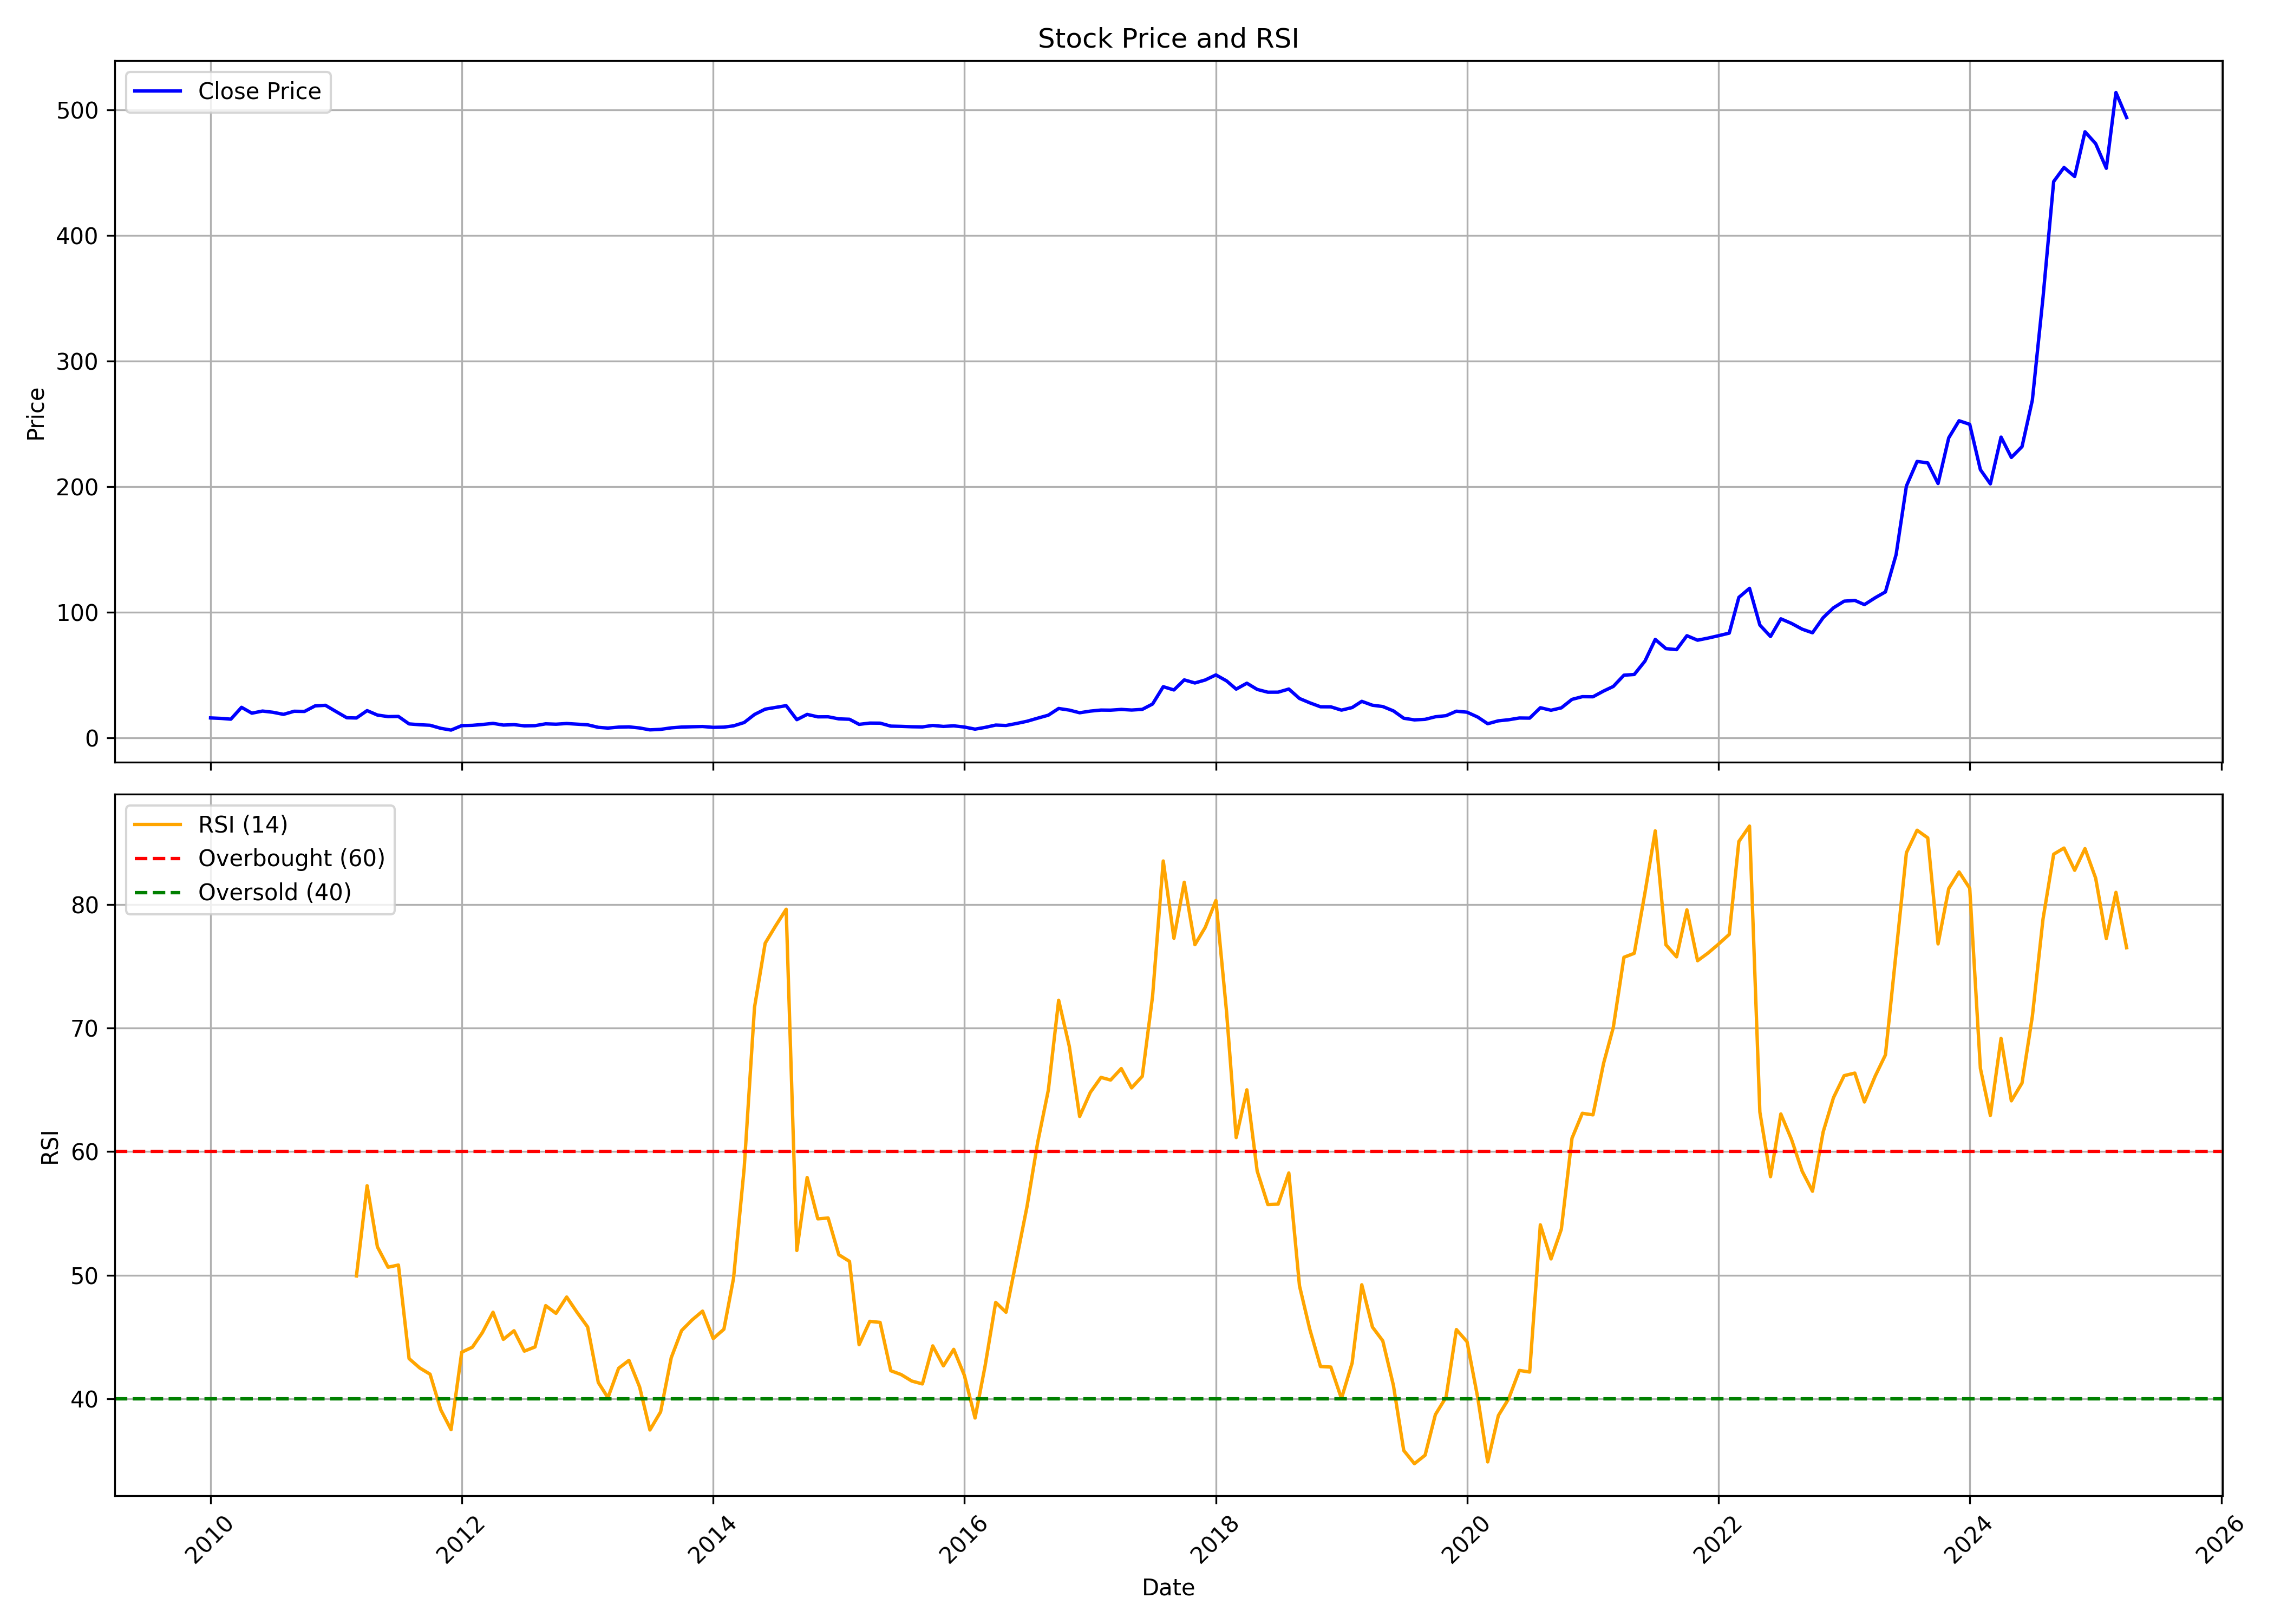

The file beside this chart, header and first rows:
, Unnamed: 0, date, symbol, open, high, low, close, volume, rsi
0, 0, 2010-01-01, SARDAEN, 16.22, 19.49, 14.58, 15.89, 7929400, 
1, 1, 2010-02-01, SARDAEN, 15.83, 17.55, 13.87, 15.5, 1761130, 
2, 2, 2010-03-01, SARDAEN, 15.5, 19.36, 14.21, 14.89, 3867580, 
3, 3, 2010-04-01, SARDAEN, 15.19, 26.68, 15.05, 24.33, 117863360, 
4, 4, 2010-05-01, SARDAEN, 23.52, 24.88, 18.1, 19.66, 37541300, 
5, 5, 2010-06-01, SARDAEN, 19.84, 22.9, 18.56, 21.35, 29812780, 
6, 6, 2010-07-01, SARDAEN, 21.27, 22.19, 20.31, 20.39, 10103390, 
7, 7, 2010-08-01, SARDAEN, 20.62, 22.75, 18.58, 18.72, 12841110, 
8, 8, 2010-09-01, SARDAEN, 19, 24.07, 18.8, 21.19, 30715750, 
9, 9, 2010-10-01, SARDAEN, 21.66, 23.59, 20.77, 21.05, 12917870, 
10, 10, 2010-11-01, SARDAEN, 21.42, 30.34, 20.7, 25.49, 69471700, 
11, 11, 2010-12-01, SARDAEN, 25.72, 30.14, 20.7, 25.93, 27056080, 
12, 12, 2011-01-01, SARDAEN, 26.73, 27.36, 20.41, 20.93, 9797500, 
13, 13, 2011-02-01, SARDAEN, 21.13, 21.39, 14.14, 16.02, 9606320, 
14, 14, 2011-03-01, SARDAEN, 16.34, 17.63, 14.64, 15.84, 10010320, 49.94
15, 15, 2011-04-01, SARDAEN, 15.71, 23.28, 15.71, 21.71, 15800170, 57.24
16, 16, 2011-05-01, SARDAEN, 21.66, 21.81, 15.92, 18.17, 3460860, 52.29
17, 17, 2011-06-01, SARDAEN, 17.87, 19.14, 15.87, 16.94, 4875240, 50.64
18, 18, 2011-07-01, SARDAEN, 16.75, 18.75, 16.02, 17.07, 8661870, 50.82
19, 19, 2011-08-01, SARDAEN, 16.67, 17.13, 10.58, 11.12, 3634150, 43.24
20, 20, 2011-09-01, SARDAEN, 11.32, 12.84, 10.38, 10.46, 3170970, 42.48
21, 21, 2011-10-01, SARDAEN, 10.3, 10.8, 9.056, 10.04, 4107300, 41.97
22, 22, 2011-11-01, SARDAEN, 10.17, 10.48, 7.51, 7.623, 2528610, 39.1
23, 23, 2011-12-01, SARDAEN, 7.671, 7.873, 5.895, 6.209, 1124760, 37.48
24, 24, 2012-01-01, SARDAEN, 6.145, 10.49, 5.991, 9.75, 6591320, 43.76
25, 25, 2012-02-01, SARDAEN, 9.847, 11.9, 9.387, 9.988, 6896070, 44.16
26, 26, 2012-03-01, SARDAEN, 9.714, 12.4, 9.367, 10.65, 13540090, 45.34
27, 27, 2012-04-01, SARDAEN, 10.86, 12.09, 10.58, 11.55, 4461800, 46.99
28, 28, 2012-05-01, SARDAEN, 11.61, 11.7, 9.096, 10.19, 2506640, 44.8
29, 29, 2012-06-01, SARDAEN, 10.1, 11.66, 9.892, 10.54, 2004330, 45.49
30, 30, 2012-07-01, SARDAEN, 10.83, 11.81, 9.325, 9.577, 2572250, 43.84
31, 31, 2012-08-01, SARDAEN, 9.92, 11.33, 9.428, 9.726, 4834490, 44.18
32, 32, 2012-09-01, SARDAEN, 9.618, 11.99, 8.783, 11.19, 6278910, 47.53
33, 33, 2012-10-01, SARDAEN, 11.24, 11.46, 9.738, 10.89, 2863660, 46.9
34, 34, 2012-11-01, SARDAEN, 10.85, 12.9, 10.84, 11.43, 11019070, 48.23
35, 35, 2012-12-01, SARDAEN, 11.46, 11.93, 10.51, 10.9, 4317110, 46.99
36, 36, 2013-01-01, SARDAEN, 11, 12.04, 10.33, 10.4, 6512780, 45.8
37, 37, 2013-02-01, SARDAEN, 10.34, 11.04, 8.043, 8.386, 1954140, 41.3
38, 38, 2013-03-01, SARDAEN, 8.27, 10.21, 7.41, 7.803, 3012930, 40.07
39, 39, 2013-04-01, SARDAEN, 7.857, 10.01, 7.704, 8.556, 12724290, 42.45
40, 40, 2013-05-01, SARDAEN, 8.556, 9.258, 8.411, 8.754, 2752580, 43.09
41, 41, 2013-06-01, SARDAEN, 8.684, 9.254, 7.58, 7.886, 867260, 40.94
42, 42, 2013-07-01, SARDAEN, 7.944, 8.436, 6.203, 6.385, 970160, 37.46
43, 43, 2013-08-01, SARDAEN, 6.451, 7.609, 5.876, 6.777, 1446440, 38.92
44, 44, 2013-09-01, SARDAEN, 7.129, 8.134, 6.786, 7.984, 790410, 43.31
45, 45, 2013-10-01, SARDAEN, 7.988, 10.6, 7.833, 8.611, 4534420, 45.51
46, 46, 2013-11-01, SARDAEN, 8.907, 9.869, 8.357, 8.856, 2133060, 46.38
47, 47, 2013-12-01, SARDAEN, 9.053, 9.757, 8.512, 9.045, 1527120, 47.08
48, 48, 2014-01-01, SARDAEN, 9.105, 10.03, 8.207, 8.383, 1332700, 44.86
49, 49, 2014-02-01, SARDAEN, 8.375, 9.276, 8.117, 8.564, 791960, 45.62
50, 50, 2014-03-01, SARDAEN, 8.761, 9.792, 8.637, 9.568, 1948890, 49.74
51, 51, 2014-04-01, SARDAEN, 9.59, 13.01, 9.251, 12.23, 8285220, 58.67
52, 52, 2014-05-01, SARDAEN, 12.23, 20.09, 11.68, 18.63, 10758490, 71.7
53, 53, 2014-06-01, SARDAEN, 18.09, 23.96, 18.09, 22.87, 10675450, 76.89
54, 54, 2014-07-01, SARDAEN, 23.02, 26.52, 21.03, 24.24, 10472150, 78.28
55, 55, 2014-08-01, SARDAEN, 24.65, 34.77, 22.49, 25.66, 29673800, 79.64
56, 56, 2014-09-01, SARDAEN, 25.84, 28.97, 13.56, 14.5, 22937300, 52
57, 57, 2014-10-01, SARDAEN, 14.42, 21.09, 12.4, 18.69, 15044990, 57.91
58, 58, 2014-11-01, SARDAEN, 19.53, 21.41, 16.05, 16.75, 6624660, 54.56
59, 59, 2014-12-01, SARDAEN, 16.6, 20.39, 14.41, 16.79, 7519210, 54.62
... 124 more rows
